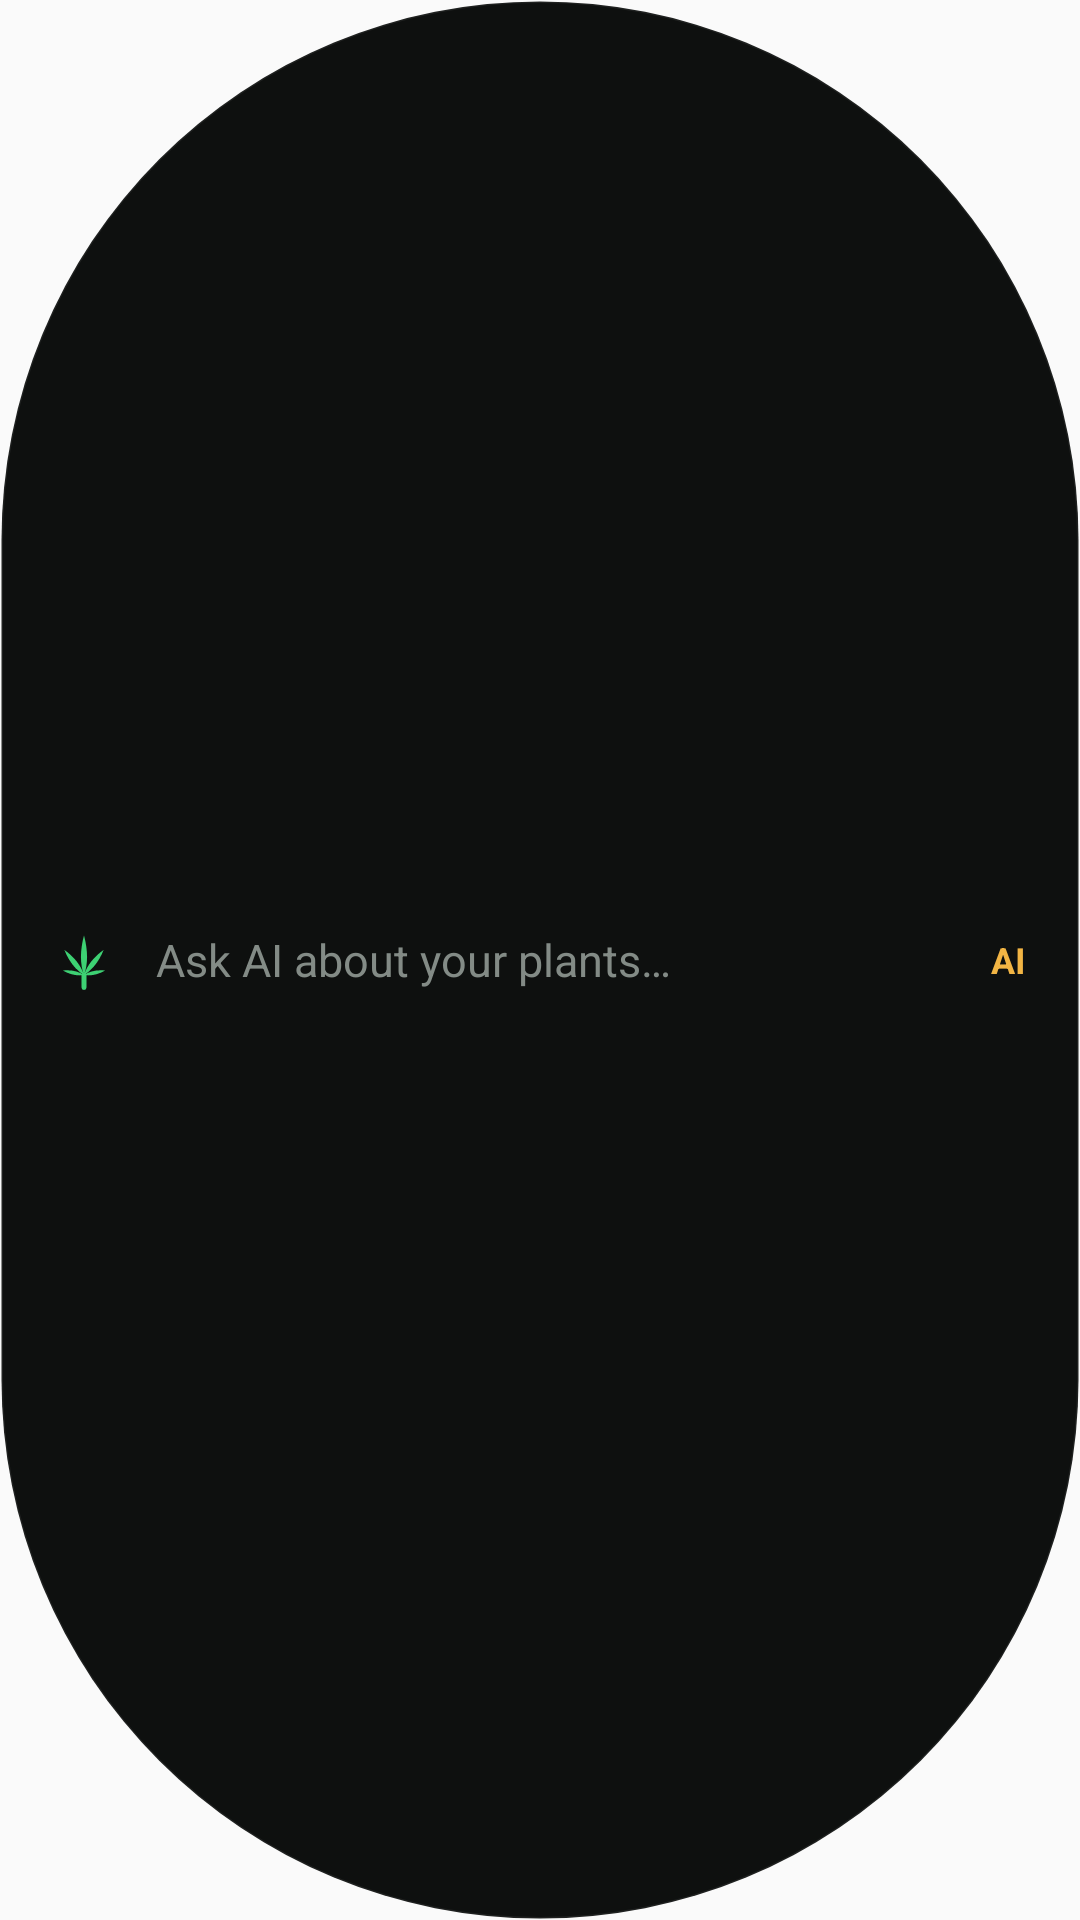

Android layout source for this screen:
<!-- AndroidManifest.xml: application theme AppTheme -->
<!-- res/layout/widget_ai.xml -->
<?xml version="1.0" encoding="utf-8"?>
<LinearLayout xmlns:android="http://schemas.android.com/apk/res/android"
    android:id="@+id/ai_root"
    android:layout_width="match_parent"
    android:layout_height="match_parent"
    android:background="@drawable/widget_pill_bg"
    android:clipToOutline="true"
    android:gravity="center_vertical"
    android:orientation="horizontal"
    android:paddingStart="16dp"
    android:paddingEnd="18dp">

    <ImageView
        android:layout_width="24dp"
        android:layout_height="24dp"
        android:contentDescription="@null"
        android:src="@drawable/widget_leaf_glyph" />

    <TextView
        android:id="@+id/ai_hint"
        android:layout_width="0dp"
        android:layout_height="wrap_content"
        android:layout_marginStart="12dp"
        android:layout_weight="1"
        android:ellipsize="end"
        android:maxLines="1"
        android:text="@string/widget_preview_ai_hint"
        android:textColor="@color/widget_muted"
        android:textSize="15sp" />

    <TextView
        android:layout_width="wrap_content"
        android:layout_height="wrap_content"
        android:text="AI"
        android:textColor="@color/widget_lamp"
        android:textSize="12sp"
        android:textStyle="bold" />
</LinearLayout>
<!-- resources referenced by this layout -->
<resources>
  <color name="widget_lamp">#FFF2B544</color>
  <color name="widget_muted">#FF838B86</color>
  <!-- drawable widget_leaf_glyph (drawable) -->
  <?xml version="1.0" encoding="utf-8"?>
  <vector xmlns:android="http://schemas.android.com/apk/res/android"
      android:width="24dp"
      android:height="24dp"
      android:viewportWidth="24"
      android:viewportHeight="24"
      android:tint="@color/widget_leaf">
      <group android:pivotX="12" android:pivotY="17" android:rotation="0">
          <path android:fillColor="#FFFFFFFF" android:pathData="M12 17c-1.35-3.6-1.35-8.2 0-13.2 1.35 5 1.35 9.6 0 13.2z" />
      </group>
      <group android:pivotX="12" android:pivotY="17" android:rotation="-38">
          <path android:fillColor="#FFFFFFFF" android:pathData="M12 17c-1.15-3-1.15-6.8 0-10.6 1.15 3.8 1.15 7.6 0 10.6z" />
      </group>
      <group android:pivotX="12" android:pivotY="17" android:rotation="38">
          <path android:fillColor="#FFFFFFFF" android:pathData="M12 17c-1.15-3-1.15-6.8 0-10.6 1.15 3.8 1.15 7.6 0 10.6z" />
      </group>
      <group android:pivotX="12" android:pivotY="17" android:rotation="-78">
          <path android:fillColor="#FFFFFFFF" android:pathData="M12 17c-.85-2.1-.85-4.6 0-7.2.85 2.6.85 5.1 0 7.2z" />
      </group>
      <group android:pivotX="12" android:pivotY="17" android:rotation="78">
          <path android:fillColor="#FFFFFFFF" android:pathData="M12 17c-.85-2.1-.85-4.6 0-7.2.85 2.6.85 5.1 0 7.2z" />
      </group>
      <path android:strokeColor="#FFFFFFFF" android:strokeWidth="1.6" android:strokeLineCap="round" android:pathData="M12 17v4.2" />
  </vector>
  <!-- drawable widget_pill_bg (drawable) -->
  <?xml version="1.0" encoding="utf-8"?>
  <shape xmlns:android="http://schemas.android.com/apk/res/android" android:shape="rectangle">
      <solid android:color="@color/widget_panel" />
      <stroke android:width="1dp" android:color="@color/widget_border" />
      <corners android:radius="999dp" />
  </shape>
  <string name="widget_preview_ai_hint">Ask AI about your plants…</string>
  <style name="AppTheme" parent="Theme.AppCompat.Light.DarkActionBar">
          
          <item name="colorPrimary">@color/colorPrimary</item>
          <item name="colorPrimaryDark">@color/colorPrimaryDark</item>
          <item name="colorAccent">@color/colorAccent</item>
      </style>
  <color name="widget_leaf">#FF3DD173</color>
  <color name="widget_panel">#FF0E100F</color>
  <color name="widget_border">#12FFFFFF</color>
  <!-- not gathered from this repository: default colours our renderer supplied (Android Studio template values) -->
  <color name="colorPrimary">#FF6200EE</color>
  <color name="colorPrimaryDark">#FF3700B3</color>
  <color name="colorAccent">#FF03DAC5</color>
</resources>
